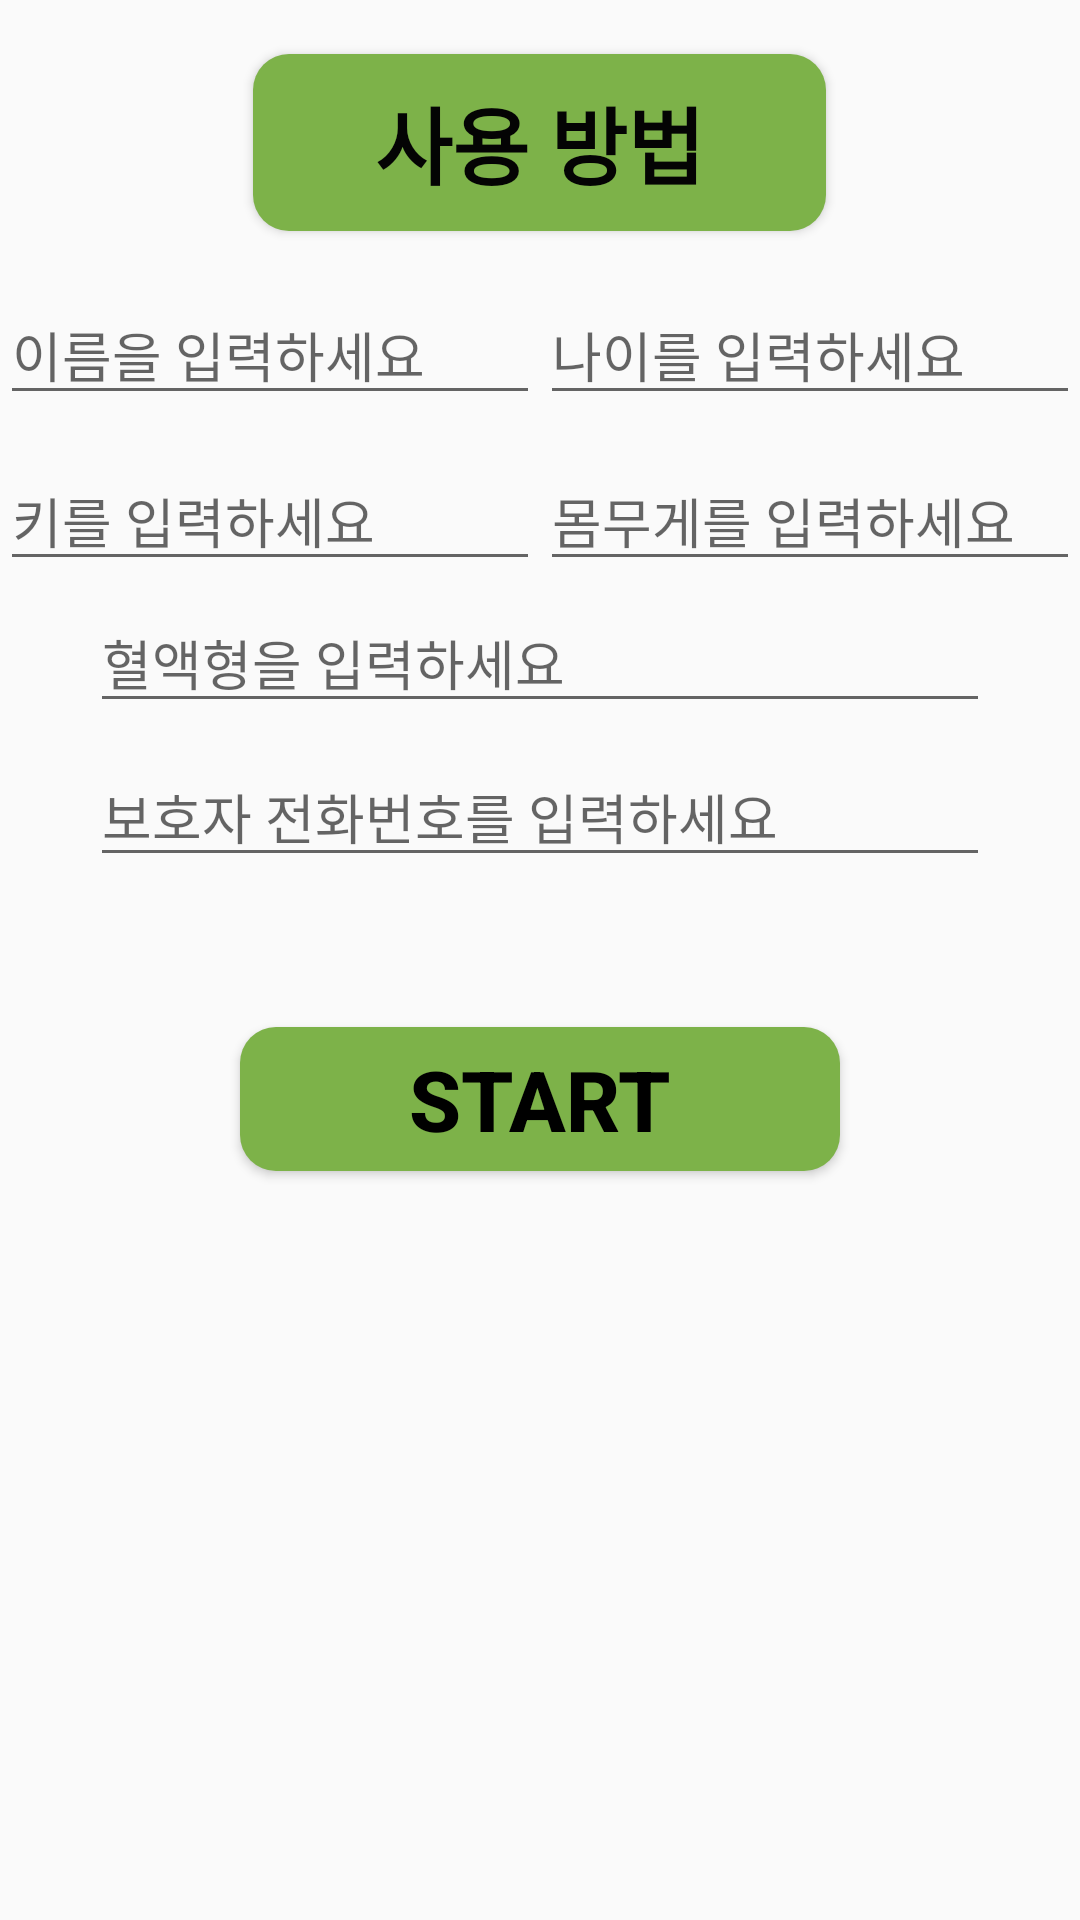

Layout XML and referenced resources for this Android screen:
<!-- AndroidManifest.xml: application theme AppTheme -->
<!-- res/layout/activity_initial.xml -->
<?xml version="1.0" encoding="utf-8"?>
<LinearLayout xmlns:android="http://schemas.android.com/apk/res/android"
    xmlns:app="http://schemas.android.com/apk/res-auto"
    xmlns:tools="http://schemas.android.com/tools"
    android:layout_width="match_parent"
    android:layout_height="match_parent"
    android:orientation="vertical"
    tools:context=".initial">


    <Button
        android:id="@+id/alert"
        android:layout_width="191dp"
        android:layout_height="59dp"
        android:layout_gravity="center"
        android:layout_marginTop="18dp"
        android:layout_marginBottom="18dp"

        android:background="@drawable/button_round"
        android:onClick="btnClick"
        android:text="사용 방법"
        android:textColor="#040404"
        android:textSize="28sp"
        android:textStyle="bold"
        tools:ignore="OnClick" />

    <LinearLayout
        android:layout_width="match_parent"
        android:layout_height="wrap_content"
        android:orientation="horizontal">
        <Space
            android:layout_width="wrap_content"
            android:layout_height="wrap_content"
            android:layout_weight="1"/>
        <EditText
            android:id="@+id/nameEditText"
            android:layout_width="180dp"
            android:layout_height="wrap_content"
            android:layout_gravity="center"
            android:hint="이름을 입력하세요"
            android:inputType="text" />

        <EditText
            android:id="@+id/ageEditText"
            android:layout_width="180dp"
            android:layout_height="wrap_content"
            android:layout_gravity="center"
            android:hint="나이를 입력하세요"
            android:inputType="text" />
        <Space
            android:layout_width="wrap_content"
            android:layout_height="wrap_content"
            android:layout_weight="1"/>
    </LinearLayout>


    <LinearLayout
        android:layout_width="match_parent"
        android:layout_height="wrap_content"
        android:orientation="horizontal">
        <Space
            android:layout_width="wrap_content"
            android:layout_height="wrap_content"
            android:layout_weight="1"/>
        <EditText
            android:id="@+id/heightEditText"
            android:layout_width="180dp"
            android:layout_gravity="center"
            android:layout_height="wrap_content"
            android:hint="키를 입력하세요"
            android:inputType="numberDecimal"
            android:layout_marginTop="8dp"/>

        <EditText
            android:id="@+id/weightEditText"
            android:layout_width="180dp"
            android:layout_gravity="center"
            android:layout_height="wrap_content"
            android:hint="몸무게를 입력하세요"
            android:inputType="numberDecimal"
            android:layout_marginTop="8dp"/>
        <Space
            android:layout_width="wrap_content"
            android:layout_height="wrap_content"
            android:layout_weight="1"/>
    </LinearLayout>

    <EditText
        android:id="@+id/bloodEditText"
        android:layout_width="300sp"
        android:layout_gravity="center"
        android:layout_height="wrap_content"
        android:hint="혈액형을 입력하세요"
        android:inputType="text"
        android:layout_marginTop="8dp"/>
    <EditText
        android:id="@+id/phoneNumberEditText"
        android:layout_width="300sp"
        android:layout_height="wrap_content"
        android:layout_gravity="center"
        android:layout_marginTop="8dp"
        android:hint="보호자 전화번호를 입력하세요"
        android:inputType="phone" />

    <Button
        android:id="@+id/start"
        android:layout_width="200dp"
        android:layout_height="wrap_content"
        android:layout_gravity="center"
        android:layout_marginLeft="100dp"

        android:layout_marginTop="50dp"
        android:layout_marginRight="100dp"
        android:background="@drawable/button_round"
        android:text="START"
        android:textColor="#000000"
        android:textSize="28sp"
        android:textStyle="bold" />


</LinearLayout>
<!-- resources referenced by this layout -->
<resources>
  <!-- drawable button_round (drawable) -->
  <?xml version="1.0" encoding="utf-8"?>
  <shape xmlns:android="http://schemas.android.com/apk/res/android"
  android:padding="10dp"
  android:shape="rectangle" >
  <solid android:color="#7DB249" />
  <corners
      android:bottomLeftRadius="12dp"
      android:bottomRightRadius="12dp"
      android:topLeftRadius="12dp"
      android:topRightRadius="12dp" />
  </shape>
  <style name="AppTheme" parent="Theme.AppCompat.Light.DarkActionBar">
          
          <item name="colorPrimary">#7DB249</item>
          <item name="colorPrimaryDark">#7DB249</item>
          <item name="colorAccent">#7DB249</item>
      </style>
</resources>
